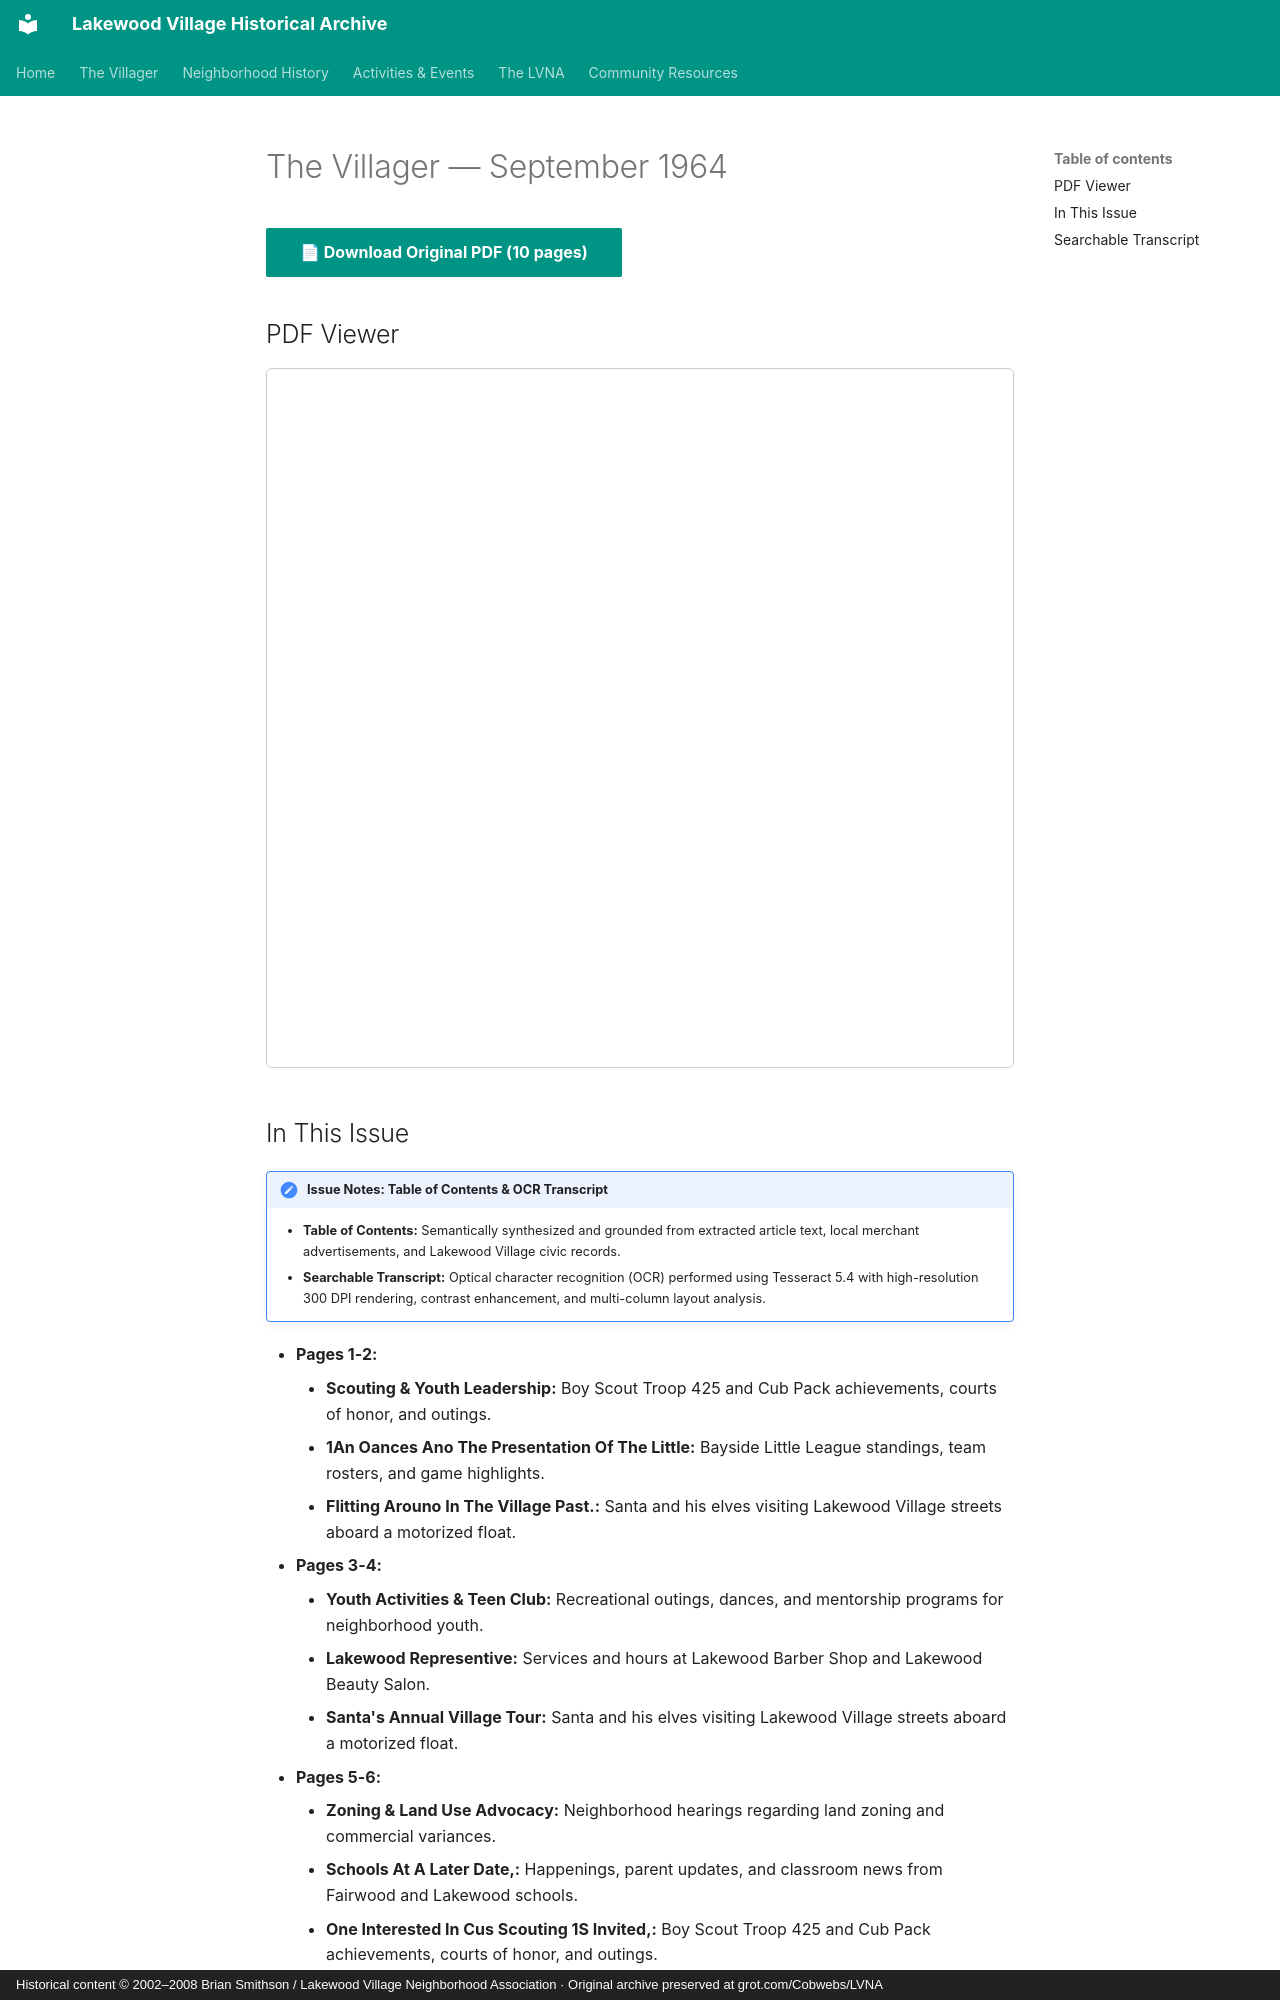

repository: patpat9/lvna_archive · page: Villager/Issues/1964-09/index.html · generator: mkdocs · copyright: Historical content © 2002–2008 Brian Smithson / Lakewood Village Neighborhood Association · Original archive preserved at grot.com/Cobwebs/LVNA

# The Villager — September 1964

[📄 **Download Original PDF** (10 pages)](../Villager_Back_Issues/LVRA_Villager/1964-09.pdf){ .md-button .md-button--primary }

## PDF Viewer

<iframe src="../../../Villager/Villager_Back_Issues/LVRA_Villager/1964-09.pdf" width="100%" height="700px" style="border: 1px solid #ccc; border-radius: 6px;">
  <p>Your browser does not support inline PDFs. <a href="../../../Villager/Villager_Back_Issues/LVRA_Villager/1964-09.pdf">Click here to download.</a></p>
</iframe>

## In This Issue

!!! note "Issue Notes: Table of Contents & OCR Transcript"
    - **Table of Contents:** Semantically synthesized and grounded from extracted article text, local merchant advertisements, and Lakewood Village civic records.
    - **Searchable Transcript:** Optical character recognition (OCR) performed using Tesseract 5.4 with high-resolution 300 DPI rendering, contrast enhancement, and multi-column layout analysis.

- **Pages 1-2:**
    - **Scouting & Youth Leadership:** Boy Scout Troop 425 and Cub Pack achievements, courts of honor, and outings.
    - **1An Oances Ano The Presentation Of The Little:** Bayside Little League standings, team rosters, and game highlights.
    - **Flitting Arouno In The Village Past.:** Santa and his elves visiting Lakewood Village streets aboard a motorized float.
- **Pages 3-4:**
    - **Youth Activities & Teen Club:** Recreational outings, dances, and mentorship programs for neighborhood youth.
    - **Lakewood Representive:** Services and hours at Lakewood Barber Shop and Lakewood Beauty Salon.
    - **Santa's Annual Village Tour:** Santa and his elves visiting Lakewood Village streets aboard a motorized float.
- **Pages 5-6:**
    - **Zoning & Land Use Advocacy:** Neighborhood hearings regarding land zoning and commercial variances.
    - **Schools At A Later Date,:** Happenings, parent updates, and classroom news from Fairwood and Lakewood schools.
    - **One Interested In Cus Scouting 1S Invited,:** Boy Scout Troop 425 and Cub Pack achievements, courts of honor, and outings.
- **Pages 7-8:**
    - **Local Hardware & Home Improvement:** Hardware promotions, tools, and paint specials for home upkeep.
    - **Age And One In Ochard Gardens Was Blamed On:** Seasonal horticultural advice, lawn fertilization, and gardening tips.
- **Pages 9-10:**
    - **Lunch, Snacks, 8Y Schools 245-4842:** Happenings, parent updates, and classroom news from Fairwood and Lakewood schools.
    - **Plans For An August 23Rd. Family Picnic:** Lakewood Park community picnic festivities, games, and family gatherings.
    - **Community Drives & Cleanups:** Neighborhood cleanup initiatives, dumpster days, and fundraising rummage sales.
